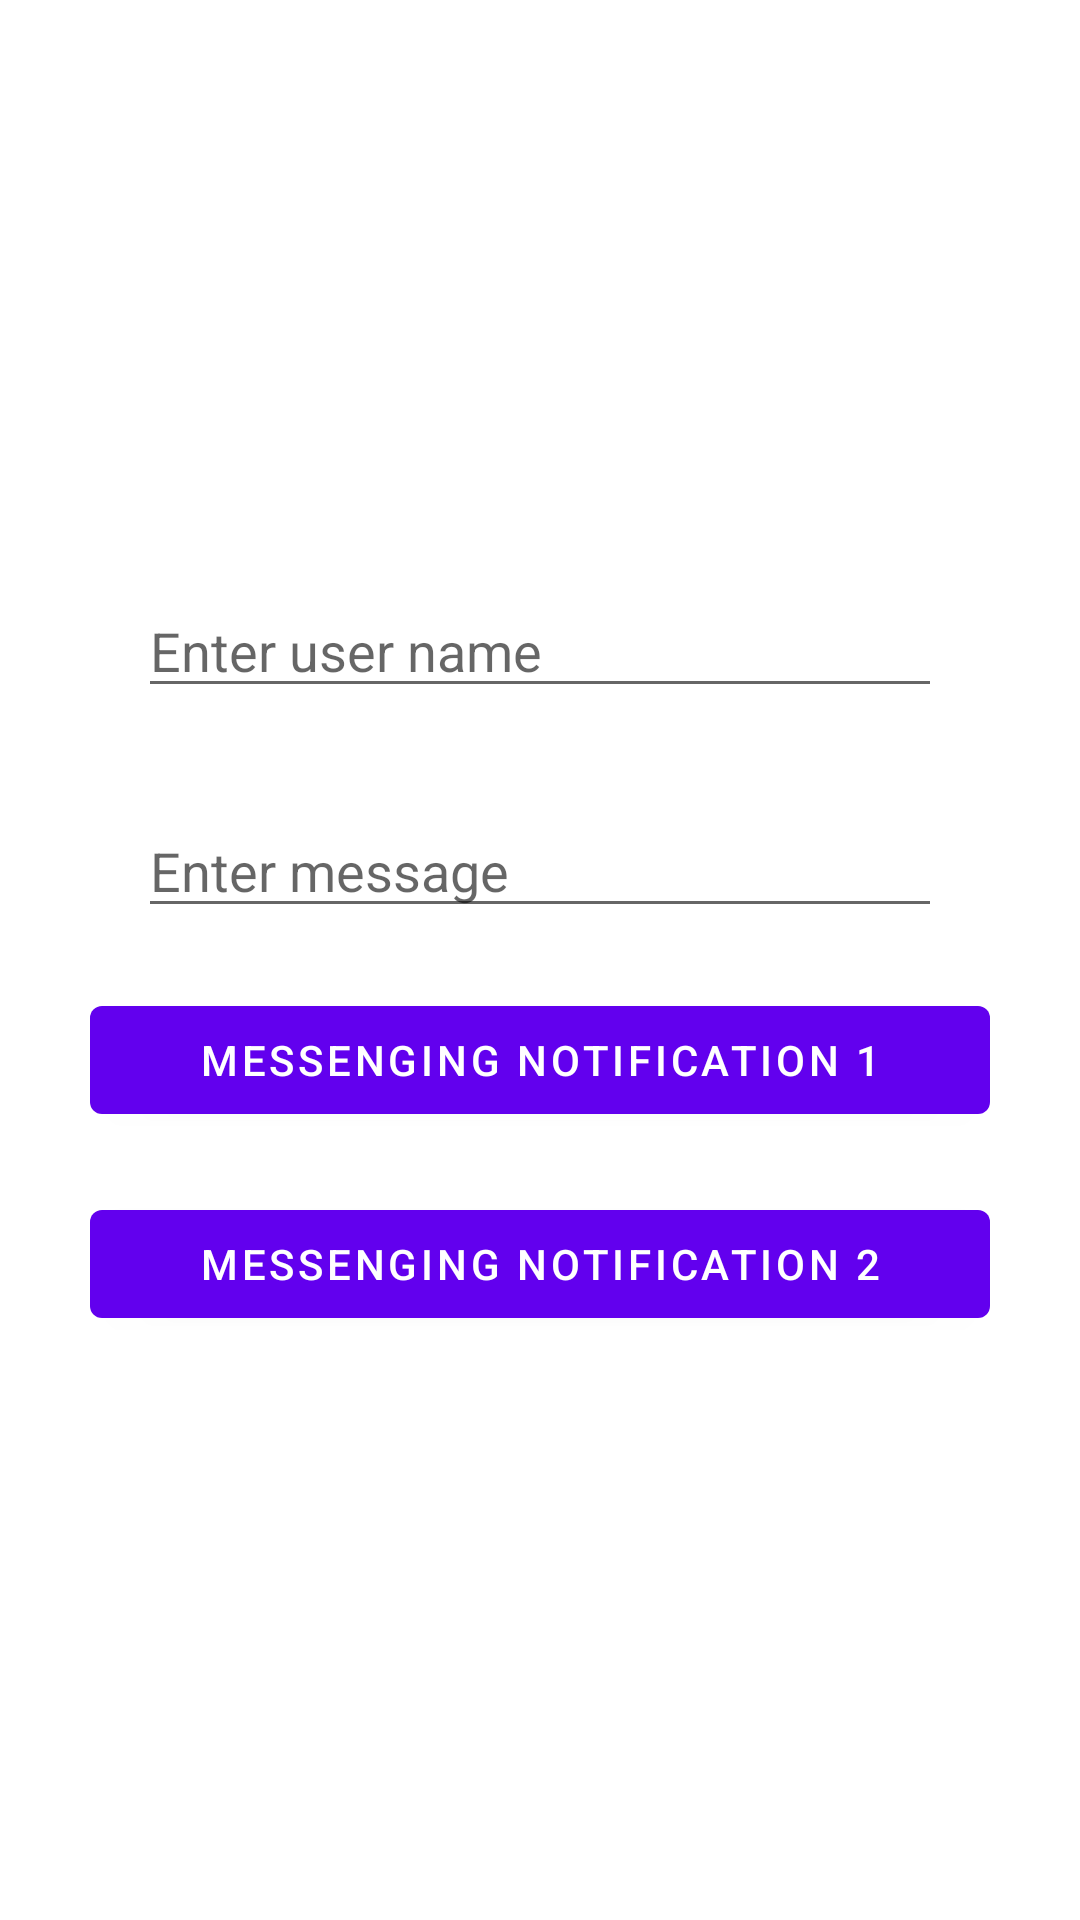

Reconstruct the res/layout file that produces this screen, plus the resources it refers to.
<!-- AndroidManifest.xml: application theme Theme.PushNotification2 -->
<!-- res/layout/activity_messenging.xml -->
<?xml version="1.0" encoding="utf-8"?>
<androidx.appcompat.widget.LinearLayoutCompat xmlns:android="http://schemas.android.com/apk/res/android"
    android:layout_width="match_parent"
    android:layout_height="match_parent"
    android:layout_gravity="center"
    android:gravity="center"
    android:orientation="vertical"
    android:padding="30dp">

    <com.google.android.material.textfield.TextInputEditText
        android:id="@+id/edtUsername"
        android:layout_width="match_parent"
        android:layout_height="wrap_content"
        android:layout_marginStart="16dp"
        android:layout_marginLeft="16dp"
        android:layout_marginEnd="16dp"
        android:layout_marginRight="16dp"
        android:layout_marginBottom="32dp"
        android:ems="10"
        android:hint="Enter user name"
        android:inputType="textPersonName" />

    <com.google.android.material.textfield.TextInputEditText
        android:id="@+id/edtMessage"
        android:layout_width="match_parent"
        android:layout_height="wrap_content"
        android:layout_marginStart="16dp"
        android:layout_marginLeft="16dp"
        android:layout_marginEnd="16dp"
        android:layout_marginRight="16dp"
        android:ems="10"
        android:hint="Enter message"
        android:inputType="textPersonName" />

    <com.google.android.material.button.MaterialButton
        android:id="@+id/btnNotificationMessenging1"
        android:layout_width="match_parent"
        android:layout_height="wrap_content"
        android:layout_marginTop="20dp"
        android:text="Messenging Notification 1" />

    <com.google.android.material.button.MaterialButton
        android:id="@+id/btnNotificationMessenging2"
        android:layout_width="match_parent"
        android:layout_height="wrap_content"
        android:layout_marginTop="20dp"
        android:text="Messenging Notification 2" />

</androidx.appcompat.widget.LinearLayoutCompat>
<!-- resources referenced by this layout -->
<resources>
  <style name="Theme.PushNotification2" parent="Theme.MaterialComponents.DayNight.NoActionBar">
          
          <item name="colorPrimary">@color/purple_500</item>
          <item name="colorPrimaryVariant">@color/purple_700</item>
          <item name="colorOnPrimary">@color/white</item>
          
          <item name="colorSecondary">@color/teal_200</item>
          <item name="colorSecondaryVariant">@color/teal_700</item>
          <item name="colorOnSecondary">@color/black</item>
          
          <item name="android:statusBarColor" tools:targetApi="l">?attr/colorPrimaryVariant</item>
          
      </style>
  <!-- not gathered from this repository: default colours our renderer supplied (Android Studio template values) -->
  <color name="purple_500">#FF6200EE</color>
  <color name="purple_700">#FF3700B3</color>
  <color name="teal_200">#FF03DAC5</color>
  <color name="teal_700">#FF018786</color>
  <color name="black">#FF000000</color>
  <color name="white">#FFFFFFFF</color>
</resources>
